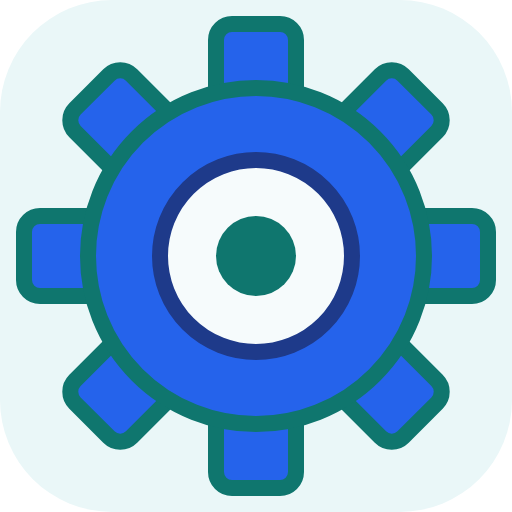
t = 0.00 s
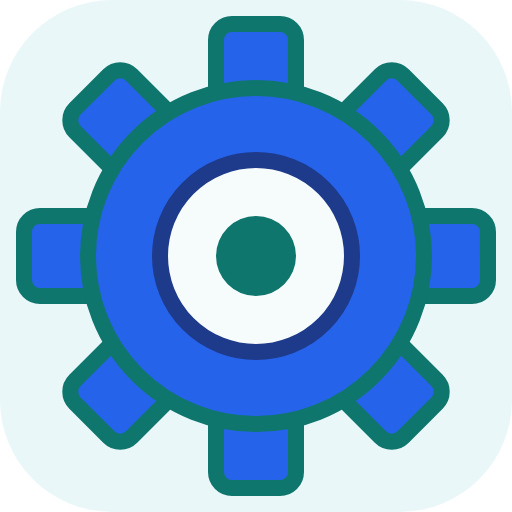
t = 0.23 s
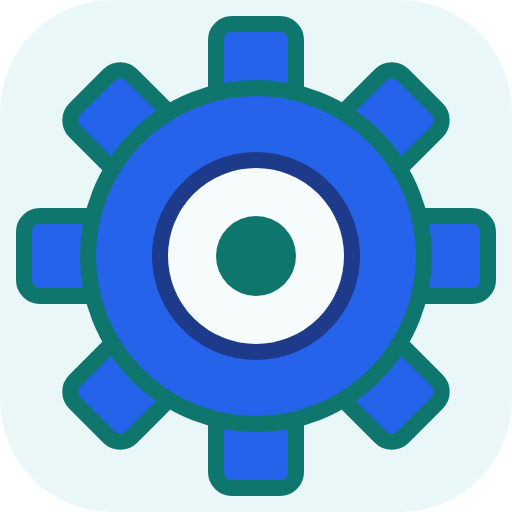
t = 0.45 s
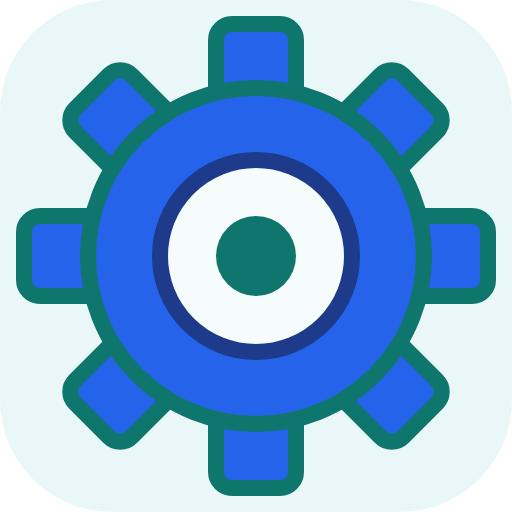
t = 0.68 s

The animated SVG that drew these frames (rendered in a browser with its animation timeline set to each time). Animation: 1 SMIL element (animateTransform=1); one cycle of 0.90 s, repeats indefinitely.

<svg xmlns="http://www.w3.org/2000/svg" viewBox="0 0 64 64">
  <title>Loading blue gear favicon</title>
  <rect width="64" height="64" rx="14" fill="#eaf7f8"/>
  <g>
    <animateTransform
      attributeName="transform"
      type="rotate"
      from="0 32 32"
      to="360 32 32"
      dur="0.9s"
      repeatCount="indefinite"
    />
    <g fill="#2563eb" stroke="#0f766e" stroke-width="2" stroke-linejoin="round">
      <rect x="27" y="3" width="10" height="12" rx="2"/>
      <rect x="27" y="49" width="10" height="12" rx="2"/>
      <rect x="3" y="27" width="12" height="10" rx="2"/>
      <rect x="49" y="27" width="12" height="10" rx="2"/>
      <rect x="27" y="3" width="10" height="12" rx="2" transform="rotate(45 32 32)"/>
      <rect x="27" y="49" width="10" height="12" rx="2" transform="rotate(45 32 32)"/>
      <rect x="3" y="27" width="12" height="10" rx="2" transform="rotate(45 32 32)"/>
      <rect x="49" y="27" width="12" height="10" rx="2" transform="rotate(45 32 32)"/>
      <circle cx="32" cy="32" r="21"/>
    </g>
    <circle cx="32" cy="32" r="12" fill="#f6fbfc" stroke="#1e3a8a" stroke-width="2"/>
    <circle cx="32" cy="32" r="5" fill="#0f766e"/>
  </g>
</svg>
